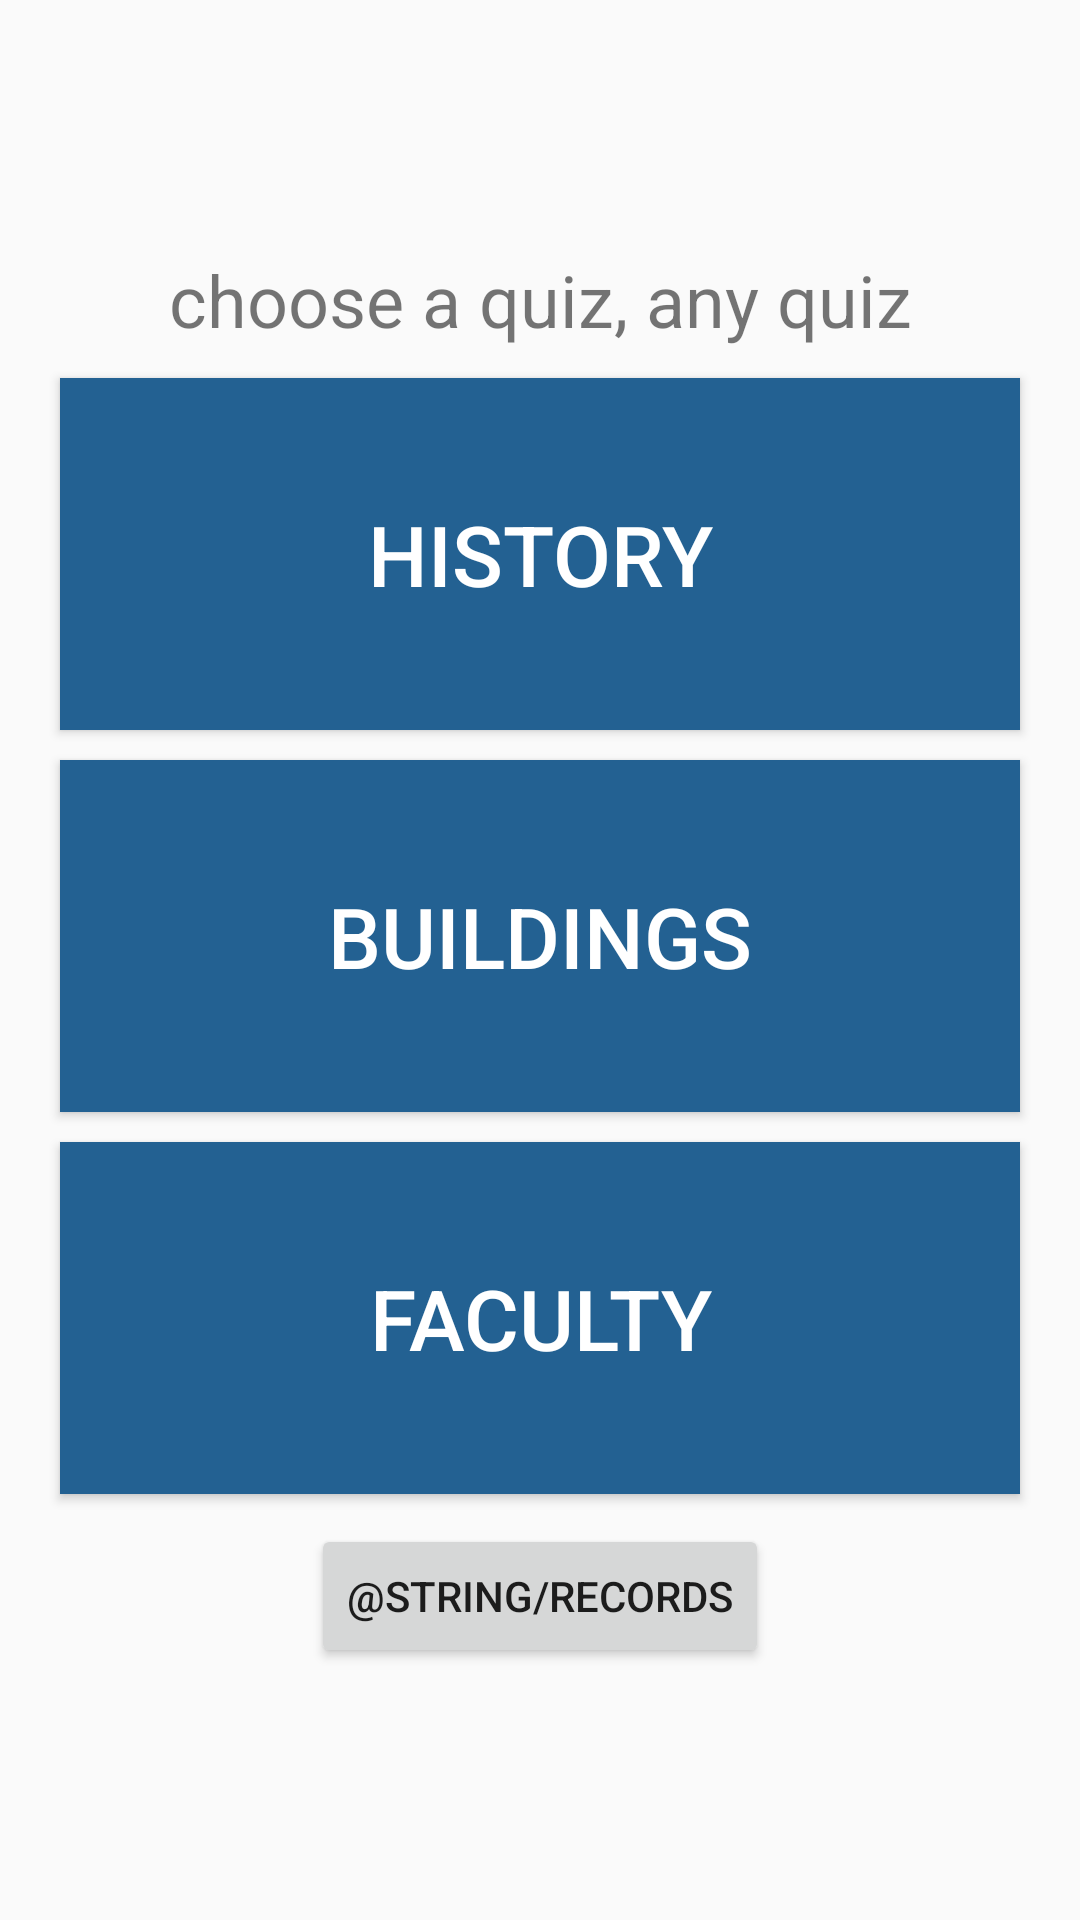

The Android layout XML behind this screen, and the referenced resources:
<!-- AndroidManifest.xml: application theme AppTheme -->
<!-- res/layout/quiz_selection.xml -->
<?xml version="1.0" encoding="utf-8"?>
<LinearLayout xmlns:android="http://schemas.android.com/apk/res/android"
    xmlns:tools="http://schemas.android.com/tools"
    android:orientation="vertical" android:layout_width="match_parent"
    android:layout_height="match_parent"
    android:gravity="center">


    <TextView
        android:id="@+id/selection_prompt"
        android:layout_width="match_parent"
        android:layout_height="wrap_content"
        android:textAlignment="center"
        android:textSize="24sp"
        android:text="@string/quiz_selection_prompt" />

    <Button
        android:id="@+id/quiz0"
        android:layout_width="match_parent"
        android:layout_height="wrap_content"
        android:layout_marginStart="20dp"
        android:layout_marginTop="10dp"
        android:layout_marginEnd="20dp"
        android:layout_marginBottom="5dp"
        android:background="#236192"
        android:paddingTop="40dp"
        android:paddingBottom="40dp"
        android:text="@string/history"
        android:textColor="#fff"
        android:textSize="28sp" />

    <Button
        android:id="@+id/quiz1"
        android:layout_width="match_parent"
        android:layout_height="wrap_content"
        android:layout_marginTop="5dp"
        android:layout_marginBottom="5dp"
        android:layout_marginStart="20dp"
        android:layout_marginEnd="20dp"
        android:paddingTop="40dp"
        android:paddingBottom="40dp"
        android:background="#236192"
        android:textColor="#fff"
        android:textSize="28sp"
        android:text="@string/buildings" />

    <Button
        android:id="@+id/quiz2"
        android:layout_width="match_parent"
        android:layout_height="wrap_content"
        android:layout_marginTop="5dp"
        android:layout_marginBottom="10dp"
        android:layout_marginStart="20dp"
        android:layout_marginEnd="20dp"
        android:paddingTop="40dp"
        android:paddingBottom="40dp"
        android:background="#236192"
        android:textColor="#fff"
        android:textSize="28sp"
        android:text="@string/faculty" />

    <Button
        android:id="@+id/records_button"
        android:layout_width="wrap_content"
        android:layout_height="wrap_content"
        android:text="@string/records" />

</LinearLayout>
<!-- resources referenced by this layout -->
<resources>
  <string name="buildings">Buildings</string>
  <string name="faculty">Faculty</string>
  <string name="history">History</string>
  <string name="quiz_selection_prompt">choose a quiz, any quiz</string>
  <style name="AppTheme" parent="Theme.AppCompat.Light.DarkActionBar">
          
          <item name="colorPrimary">#236192</item>
          <item name="colorPrimaryDark">#00a9e0</item>
          <item name="colorAccent">@color/colorAccent</item>
      </style>
  <!-- not gathered from this repository: default colours our renderer supplied (Android Studio template values) -->
  <color name="colorAccent">#FF03DAC5</color>
</resources>
